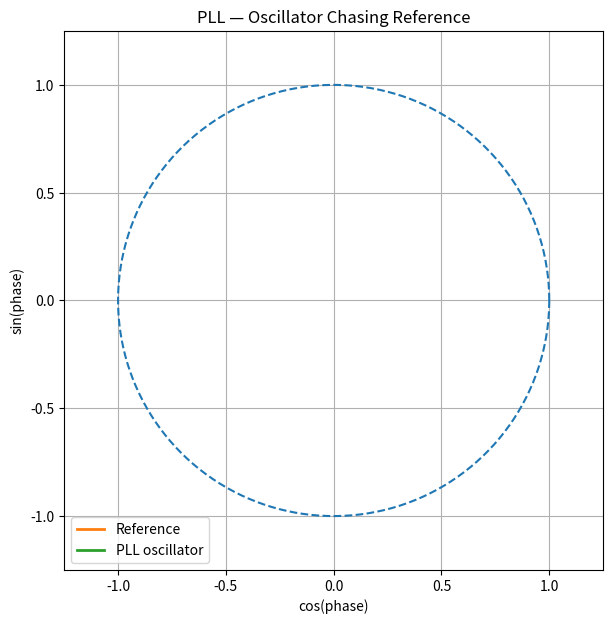

The matplotlib source for this figure:
import numpy as np
import matplotlib.pyplot as plt
from matplotlib.animation import FuncAnimation

# --------------------------------------------------
# Simulation
# --------------------------------------------------

fs = 1000
duration = 10

t = np.arange(0, duration, 1 / fs)
N = len(t)

f_ref = 1.0
f_osc = 0.9

phase_ref = 0.0
phase_osc = np.deg2rad(60)

Kp = 0.5
Ki = 0.05
integrator = 0.0

phase_error = np.zeros(N)
freq_history = np.zeros(N)
ref_history = np.zeros(N)
osc_history = np.zeros(N)

for n in range(N):

    # Phase detector
    error = np.angle(
        np.exp(1j * (phase_ref - phase_osc))
    )

    phase_error[n] = error

    # PI loop filter
    integrator += Ki * error
    correction = Kp * error + integrator

    # VCO / NCO frequency correction
    f_osc += correction

    # Advance both oscillators
    phase_ref += 2 * np.pi * f_ref / fs
    phase_osc += 2 * np.pi * f_osc / fs

    # Keep phases bounded
    phase_ref = np.angle(np.exp(1j * phase_ref))
    phase_osc = np.angle(np.exp(1j * phase_osc))

    ref_history[n] = phase_ref
    osc_history[n] = phase_osc
    freq_history[n] = f_osc


# --------------------------------------------------
# Unit-circle animation
# --------------------------------------------------

fig, ax = plt.subplots(figsize=(7, 7))

ax.set_aspect("equal")
ax.set_xlim(-1.25, 1.25)
ax.set_ylim(-1.25, 1.25)

ax.set_xlabel("cos(phase)")
ax.set_ylabel("sin(phase)")
ax.set_title("PLL — Oscillator Chasing Reference")
ax.grid()

# Unit circle
theta = np.linspace(0, 2 * np.pi, 500)
ax.plot(np.cos(theta), np.sin(theta), linestyle="--")

# Phasors
ref_line, = ax.plot([], [], linewidth=2, label="Reference")
osc_line, = ax.plot([], [], linewidth=2, label="PLL oscillator")

ref_dot, = ax.plot([], [], marker="o", markersize=8)
osc_dot, = ax.plot([], [], marker="o", markersize=8)

# Readouts
time_text = ax.text(-1.18, 1.12, "")
error_text = ax.text(-1.18, 1.02, "")
freq_text = ax.text(-1.18, 0.92, "")

ax.legend(loc="lower left")


# --------------------------------------------------
# Animation functions
# --------------------------------------------------

def init():

    ref_line.set_data([], [])
    osc_line.set_data([], [])

    ref_dot.set_data([], [])
    osc_dot.set_data([], [])

    time_text.set_text("")
    error_text.set_text("")
    freq_text.set_text("")

    return (
        ref_line,
        osc_line,
        ref_dot,
        osc_dot,
        time_text,
        error_text,
        freq_text
    )


def update(n):

    pr = ref_history[n]
    po = osc_history[n]

    xr = np.cos(pr)
    yr = np.sin(pr)

    xo = np.cos(po)
    yo = np.sin(po)

    # Draw phasors
    ref_line.set_data([0, xr], [0, yr])
    osc_line.set_data([0, xo], [0, yo])

    # Draw tips
    ref_dot.set_data([xr], [yr])
    osc_dot.set_data([xo], [yo])

    # Readouts
    time_text.set_text(
        f"t = {t[n]:.2f} s"
    )

    error_text.set_text(
        f"phase error = {np.rad2deg(phase_error[n]):+.2f}°"
    )

    freq_text.set_text(
        f"oscillator = {freq_history[n]:.4f} Hz"
    )

    return (
        ref_line,
        osc_line,
        ref_dot,
        osc_dot,
        time_text,
        error_text,
        freq_text
    )


# About 30 frames/sec
frame_step = fs // 30

frames = np.arange(
    0,
    N,
    frame_step
)

ani = FuncAnimation(
    fig,
    update,
    frames=frames,
    init_func=init,
    interval=1000 * frame_step / fs,
    blit=True
)

plt.show()
